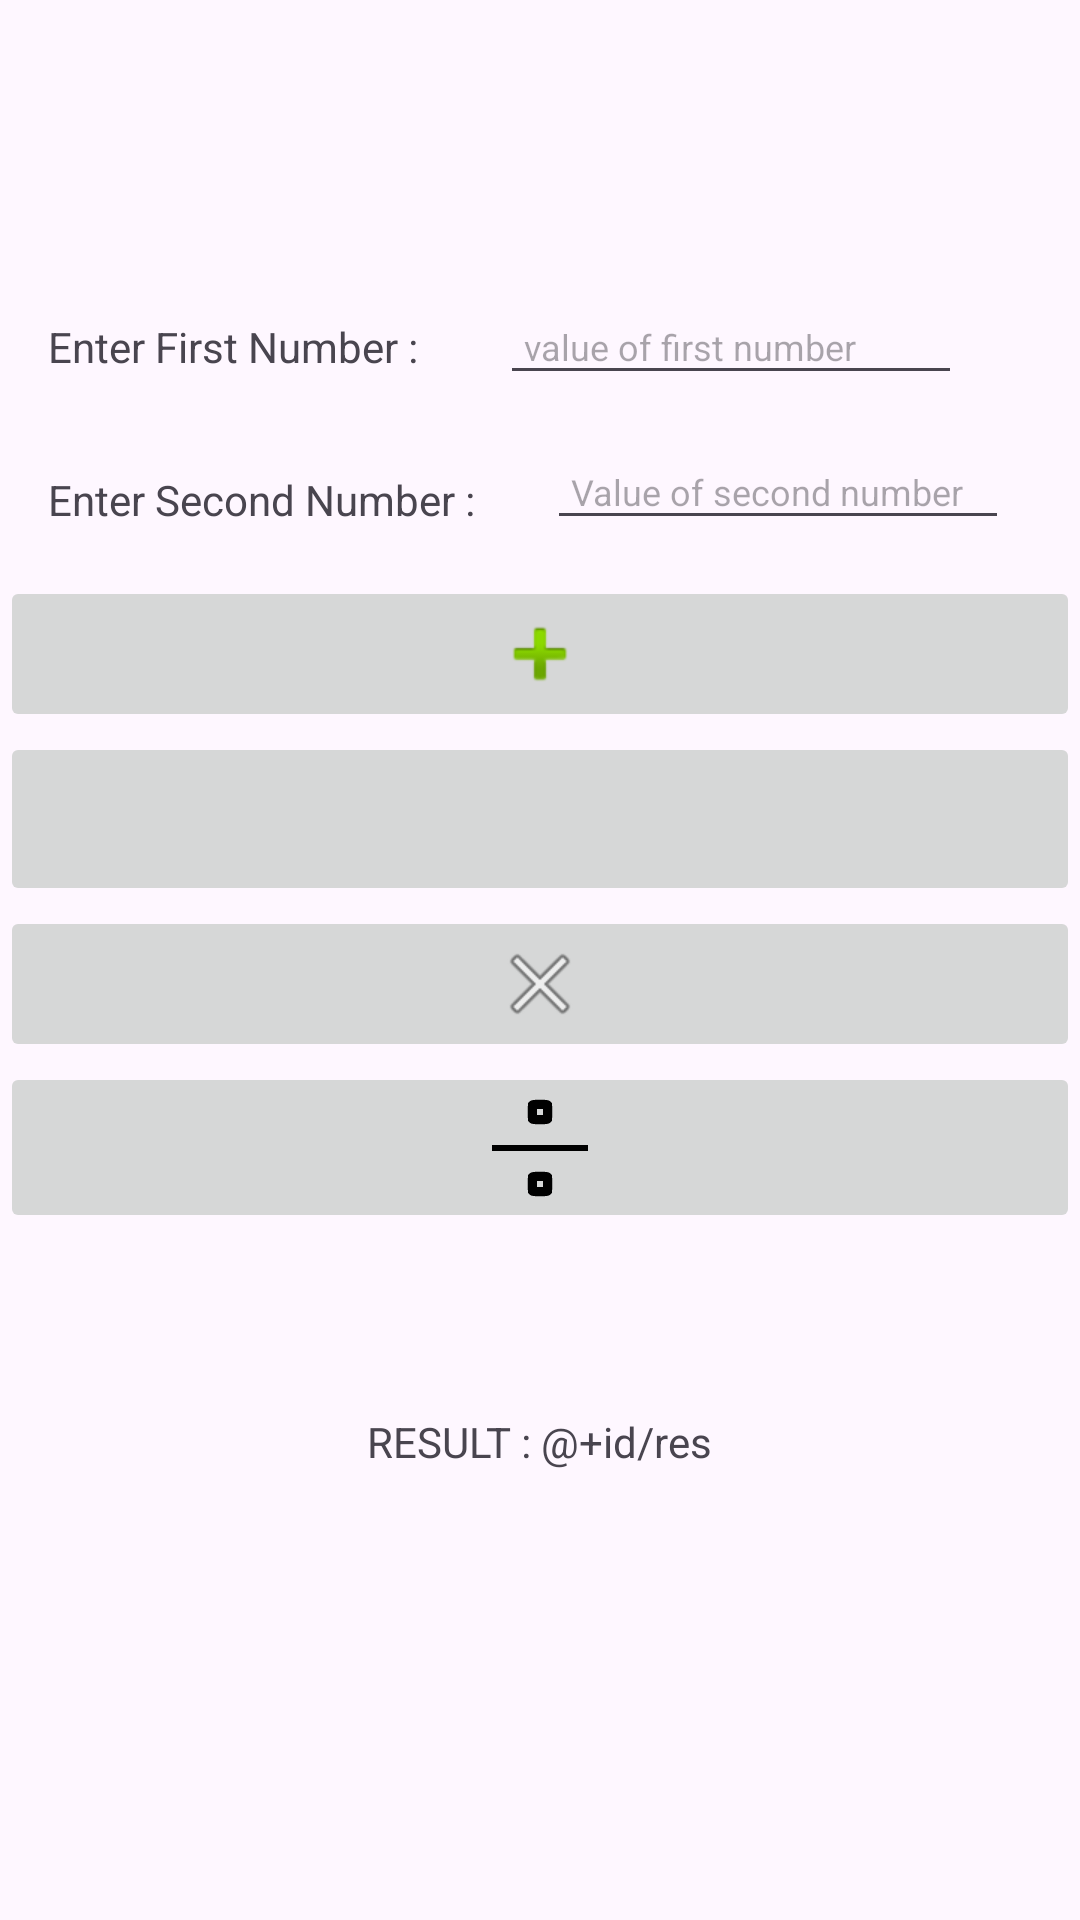

Here is an Android app screen rendered from its layout file. Give the layout XML and the strings, colors and styles it references.
<!-- AndroidManifest.xml: application theme Theme.TabLayoutDashboard -->
<!-- res/layout/fragment_calculator.xml -->
<?xml version="1.0" encoding="utf-8"?>
<RelativeLayout xmlns:android="http://schemas.android.com/apk/res/android"
    xmlns:tools="http://schemas.android.com/tools"
    android:layout_width="match_parent"
    android:layout_height="match_parent"
    tools:context=".CalculatorFragment"
    android:gravity="center">

    <TextView
        android:id="@+id/tvFirstNumber"
        android:layout_centerVertical="true"
        android:layout_width="wrap_content"
        android:layout_height="wrap_content"
        android:layout_gravity="center"
        android:layout_margin="8dp"
        android:padding="8dp"
        android:text="Enter First Number : " />

    <EditText
        android:id="@+id/a"
        android:layout_toRightOf="@+id/tvFirstNumber"
        android:layout_centerVertical="true"
        android:layout_width="wrap_content"
        android:layout_height="wrap_content"
        android:layout_gravity="center"
        android:layout_margin="8dp"
        android:ems="11"
        android:hint="value of first number"
        android:padding="8dp"
        android:textSize="12dp"
        android:inputType="number"/>

    <TextView
        android:id="@+id/tvSecondNumber"
        android:layout_below="@+id/tvFirstNumber"
        android:layout_width="wrap_content"
        android:layout_height="wrap_content"
        android:layout_margin="8dp"
        android:padding="8dp"
        android:text="Enter Second Number :"
        android:layout_gravity="center"
        />

    <EditText
        android:id="@+id/b"
        android:layout_below="@+id/a"
        android:layout_toRightOf="@+id/tvSecondNumber"
        android:layout_width="wrap_content"
        android:layout_height="wrap_content"
        android:layout_margin="8dp"
        android:padding="8dp"
        android:ems="11"
        android:layout_gravity="center"
        android:textSize="12dp"
        android:hint="Value of second number"
        android:inputType="number"/>

    <ImageButton
        android:id="@+id/add"
        android:layout_below="@+id/tvSecondNumber"
        android:layout_width="match_parent"
        android:layout_height="wrap_content"
        android:layout_gravity="center"
        android:src="@android:drawable/ic_input_add"
        />

    <ImageButton
        android:id="@+id/sub"
        android:layout_below="@+id/add"
        android:layout_width="match_parent"
        android:layout_height="58dp"
        android:layout_gravity="center"
        android:src="@drawable/minus" />

    <ImageButton
        android:id="@+id/mul"
        android:layout_below="@id/sub"
        android:layout_width="match_parent"
        android:layout_height="wrap_content"
        android:layout_gravity="center"
        android:src="@android:drawable/ic_menu_close_clear_cancel" />

    <ImageButton
        android:layout_below="@id/mul"
        android:id="@+id/div"
        android:layout_width="match_parent"
        android:layout_height="57dp"
        android:layout_gravity="center"
        android:src="@drawable/divide" />

    <TextView
        android:id="@+id/res"
        android:layout_below="@+id/div"
        android:layout_centerHorizontal="true"
        android:layout_width="wrap_content"
        android:layout_height="wrap_content"
        android:layout_gravity="center"
        android:layout_margin="45dp"
        android:padding="15dp"
        android:text="RESULT : @+id/res"/>

</RelativeLayout>
<!-- resources referenced by this layout -->
<resources>
  <!-- drawable divide (drawable) -->
  <vector xmlns:android="http://schemas.android.com/apk/res/android"
      android:width="50dp"
      android:height="50dp"
      android:viewportWidth="50"
      android:viewportHeight="50">
    <path
        android:pathData="M9,24C19.56,24 30.12,24 41,24C41,24.66 41,25.32 41,26C30.44,26 19.88,26 9,26C9,25.34 9,24.68 9,24Z"
        android:fillColor="#000000"/>
    <path
        android:pathData="M25,32.875C28,33 28,33 29,34C29.125,37 29.125,37 29,40C28,41 28,41 25,41.125C22,41 22,41 21,40C20.875,37 20.875,37 21,34C22,33 22,33 25,32.875ZM24,36C24,36.66 24,37.32 24,38C24.66,38 25.32,38 26,38C26,37.34 26,36.68 26,36C25.34,36 24.68,36 24,36Z"
        android:fillColor="#000000"/>
    <path
        android:pathData="M25,8.875C28,9 28,9 29,10C29.125,13 29.125,13 29,16C28,17 28,17 25,17.125C22,17 22,17 21,16C20.875,13 20.875,13 21,10C22,9 22,9 25,8.875ZM24,12C24,12.66 24,13.32 24,14C24.66,14 25.32,14 26,14C26,13.34 26,12.68 26,12C25.34,12 24.68,12 24,12Z"
        android:fillColor="#000000"/>
  </vector>
  <style name="Theme.TabLayoutDashboard" parent="Base.Theme.TabLayoutDashboard" />
  <style name="Base.Theme.TabLayoutDashboard" parent="Theme.Material3.DayNight.NoActionBar">
          
          
      </style>
</resources>
